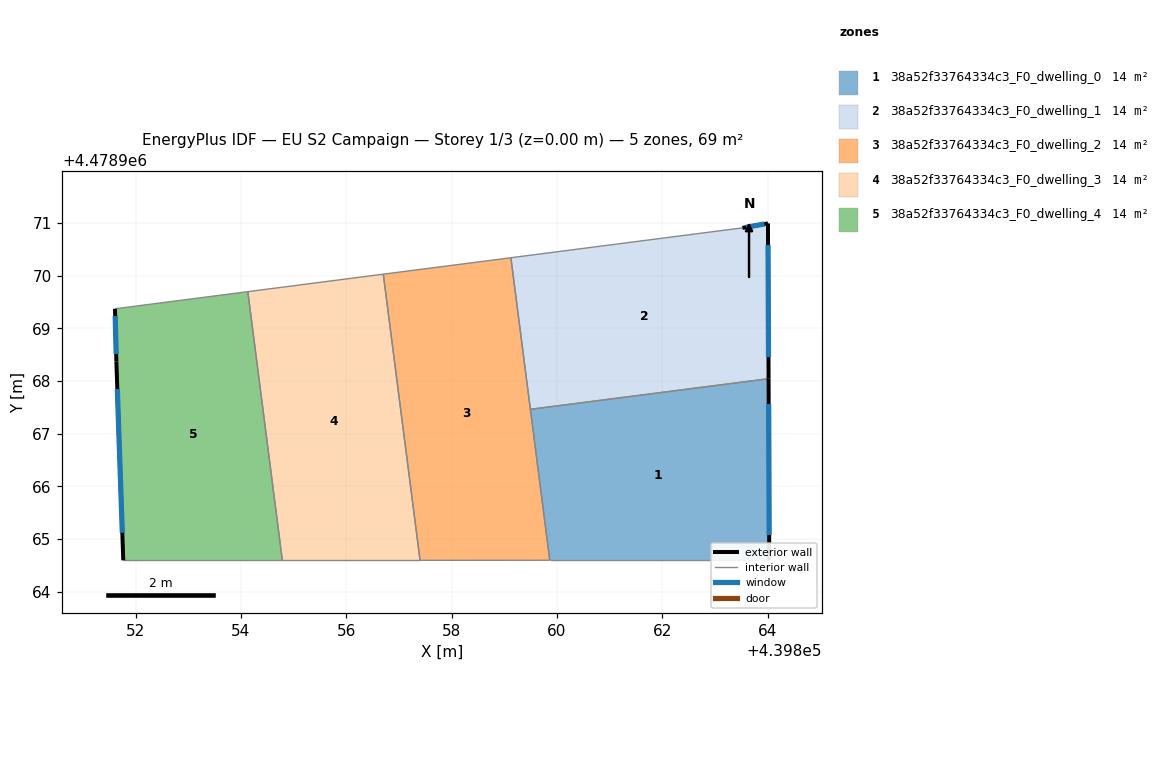
=== STOREY PLAN SPEC (per zone: floor XY polygon, exterior-wall plan segments, windows/doors) ===
zone 1: 38a52f33764334c3_F0_dwelling_0  (13.8 m²)
  floor: (439864.03, 4478964.60) (439864.02, 4478968.04) (439859.49, 4478967.46) (439859.86, 4478964.60)
  exterior wall: (439864.02, 4478968.04) – (439864.03, 4478964.60)  [3.4 m]
    window: (439864.02, 4478967.56) – (439864.03, 4478965.08)  [5.4 m²]
  interior walls: 3
zone 2: 38a52f33764334c3_F0_dwelling_1  (13.8 m²)
  floor: (439864.02, 4478968.04) (439864.00, 4478970.99) (439863.52, 4478970.91) (439859.12, 4478970.34) (439859.49, 4478967.46)
  exterior wall: (439863.52, 4478970.91) – (439864.00, 4478970.99)  [0.5 m]
    window: (439863.59, 4478970.92) – (439863.94, 4478970.98)  [0.8 m²]
  exterior wall: (439864.00, 4478970.99) – (439864.02, 4478968.04)  [2.9 m]
    window: (439864.00, 4478970.58) – (439864.01, 4478968.45)  [4.6 m²]
  interior walls: 3
zone 3: 38a52f33764334c3_F0_dwelling_2  (13.8 m²)
  floor: (439859.86, 4478964.60) (439859.12, 4478970.34) (439856.70, 4478970.03) (439857.40, 4478964.60)
  interior walls: 5
zone 4: 38a52f33764334c3_F0_dwelling_3  (13.8 m²)
  floor: (439857.40, 4478964.60) (439856.70, 4478970.03) (439854.13, 4478969.70) (439854.79, 4478964.60)
  interior walls: 4
zone 5: 38a52f33764334c3_F0_dwelling_4  (13.8 m²)
  floor: (439854.79, 4478964.60) (439854.13, 4478969.70) (439851.61, 4478969.37) (439851.64, 4478968.37) (439851.77, 4478964.60)
  exterior wall: (439851.77, 4478964.60) – (439851.64, 4478968.37)  [3.8 m]
    window: (439851.75, 4478965.12) – (439851.65, 4478967.85)  [5.9 m²]
  exterior wall: (439851.64, 4478968.37) – (439851.61, 4478969.37)  [1.0 m]
    window: (439851.63, 4478968.51) – (439851.61, 4478969.23)  [1.6 m²]
  interior walls: 3

=== DERIVED (storey summary) ===
Building: EU S2 Campaign
Storey: 1 of 3  (floor level z = 0.00 m)
Storey gross floor area: 68.8 m²
Zones on this storey: 5
  - 38a52f33764334c3_F0_dwelling_0: floor 13.8 m²; exterior wall 3.4 m (10.3 m²); 1 window(s) 5.4 m²; WWR 52.2%
  - 38a52f33764334c3_F0_dwelling_1: floor 13.8 m²; exterior wall 3.4 m (10.3 m²); 2 window(s) 5.4 m²; WWR 52.2%
  - 38a52f33764334c3_F0_dwelling_2: floor 13.8 m²
  - 38a52f33764334c3_F0_dwelling_3: floor 13.8 m²
  - 38a52f33764334c3_F0_dwelling_4: floor 13.8 m²; exterior wall 4.8 m (14.3 m²); 2 window(s) 7.5 m²; WWR 52.2%
Zone adjacency (shared interzone walls):
  - 38a52f33764334c3_F0_dwelling_0 ↔ 38a52f33764334c3_F0_dwelling_1
  - 38a52f33764334c3_F0_dwelling_0 ↔ 38a52f33764334c3_F0_dwelling_2
  - 38a52f33764334c3_F0_dwelling_1 ↔ 38a52f33764334c3_F0_dwelling_2
  - 38a52f33764334c3_F0_dwelling_2 ↔ 38a52f33764334c3_F0_dwelling_3
  - 38a52f33764334c3_F0_dwelling_3 ↔ 38a52f33764334c3_F0_dwelling_4